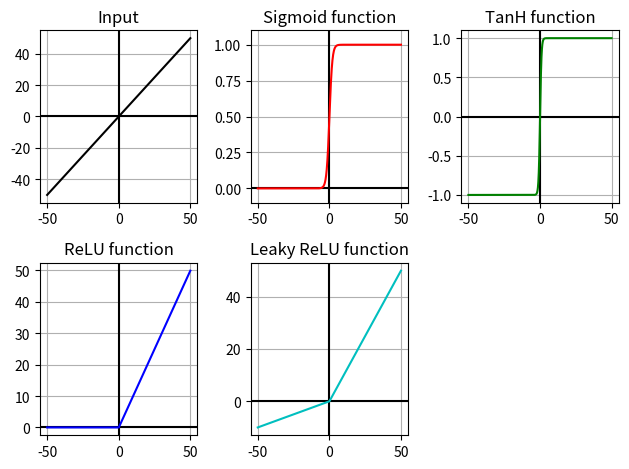

This chart was generated by the following Python code:
import numpy as np
import matplotlib.pyplot as plt

def sigmoid(x):
	return 1/(1+np.exp(-x))

def tanh(x):
	#return 2/(1+np.exp(-2x)) - 1
	return 2 * sigmoid(2*x) - 1

def relu(x):
	return x *(x>=0) 
	
def leaky_relu(X, leak=0.2):
	f1 = 0.5 * (1 + leak)
	f2 = 0.5 * (1 - leak)
	return f1 * X + f2 * np.abs(X)

x = np.arange(-50,50,0.1)	
y1 = sigmoid(x)
y2 = tanh(x)
y3 = relu(x)
y4 = leaky_relu(x)

# create 4 graph
fig = plt.figure()
ax1 = fig.add_subplot(231)
ax2 = fig.add_subplot(232)
ax3 = fig.add_subplot(233)
ax4 = fig.add_subplot(234)
ax5 = fig.add_subplot(235)

ax1.title.set_text('Input')
ax2.title.set_text('Sigmoid function')
ax3.title.set_text('TanH function')
ax4.title.set_text('ReLU function')
ax5.title.set_text('Leaky ReLU function')

# set scale on y axis
ax2.set_ylim([-0.1, 1.1])
ax3.set_ylim([-1.1, 1.1])
#ax4.set_ylim([-0.2, x])

def diplay_xy_axis(ax):
    #ax.set_aspect('equal')
    ax.grid(True, which='both')
    ax.axhline(y=0, color='k')
    ax.axvline(x=0, color='k')

diplay_xy_axis(ax1)
diplay_xy_axis(ax2)
diplay_xy_axis(ax3)
diplay_xy_axis(ax4)
diplay_xy_axis(ax5)

# show all graphs
ax1.plot(x, x,'k-')
ax2.plot(x, y1,'r-')
ax3.plot(x, y2,'g-')
ax4.plot(x, y3,'b-')
ax5.plot(x, y4,'c-')
plt.tight_layout()
plt.show()